Run: headless pygame with SDL's dummy video driver; simulated clock (each Clock.tick advances the game by its frame time, no real sleeping); random seed 0; keys injected as events and as key.get_pressed() state; mouse plan: one left click at the window centre at the start of phase 2, then a move to the lower-right quarter at the start of phase 3.
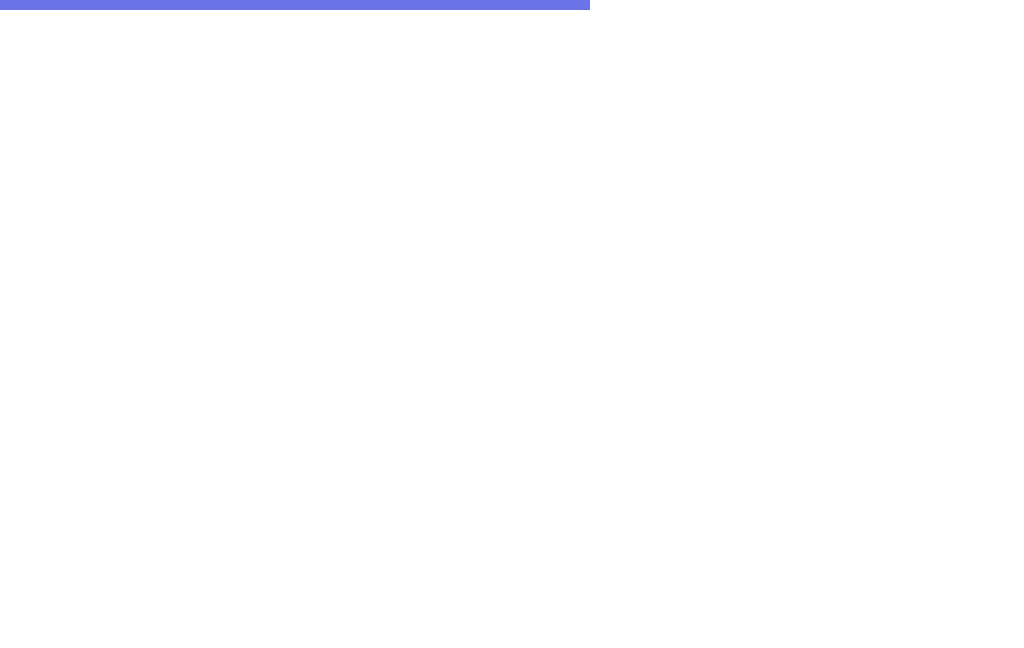
Frame 1 of 4 · flips 1–60 · no input
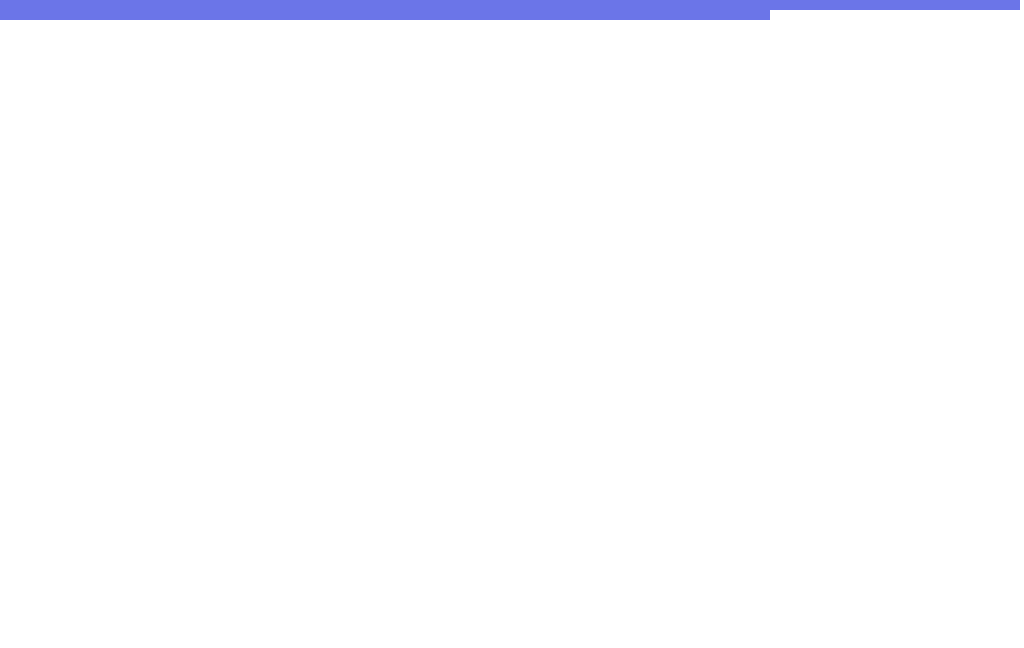
Frame 2 of 4 · flips 61–180 · clicked the window centre · tapped SPACE, RETURN · held RIGHT (→), D
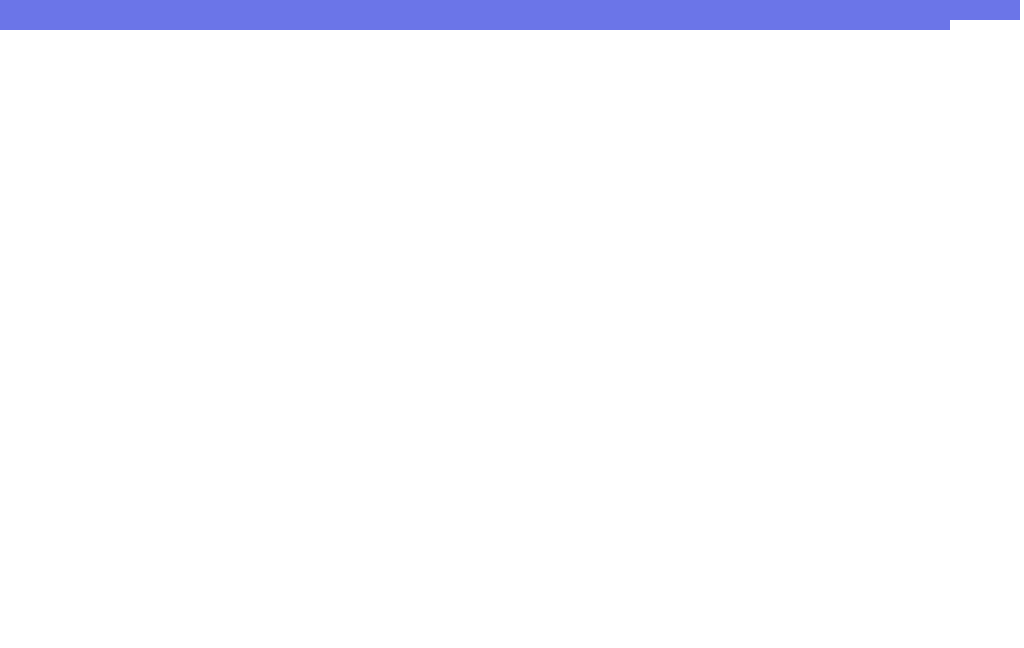
Frame 3 of 4 · flips 181–300 · moved the mouse to the lower-right quarter · held DOWN (↓), S
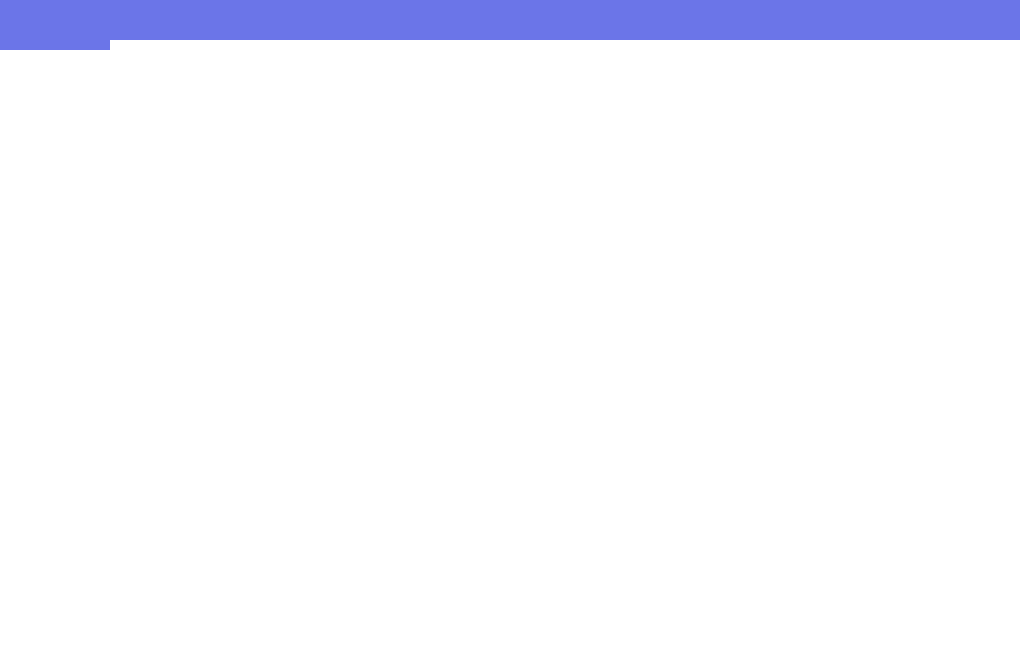
Frame 4 of 4 · flips 301–420 · held LEFT (←), A, UP (↑), W

The pygame program that drew these frames:

import time
import sys
import pygame
import math


class Point():

    def __init__(self, position, parent):
        self.position = position
        self.parent = parent
        self.value = 0

        self.lenpath = 0
        self.heuristics = 0
        self.h = 0


    def get_neighbors(self, maps, ys, domain):
        x=self.position[0]
        y=self.position[1]
        neighbors=[]
        if x!=0:
            if maps[y][x-1].value!=1:
                neighbors.append(maps[y][x-1])
        if x!= domain:
            if maps[y][x+1].value!=1:
                neighbors.append(maps[y][x+1])
        if y!= 0:
            if maps[y-1][x].value!=1:
                neighbors.append(maps[y-1][x])
        if y!= ys:
            if maps[y+1][x].value!=1:
                neighbors.append(maps[y+1][x])
        return neighbors

    def recalc_func(self, selected, end):
        self.heuristics = math.sqrt(((self.position[0]-end.position[0]) ** 2)+((self.position[1]-end.position[1]) ** 2))
        self.lenpath = selected.lenpath + 1


    def draw_rect(self, color=(107, 117, 232)):
        pygame.draw.rect(main_screen,color,(self.position[0]*rect_width,self.position[1]*rect_height,rect_width,rect_height))
        pygame.display.update()



    def __eq__(self, second):
        if second==None:
            return self.position==None
        else:
            return self.position == second.position


# def optimal_astar(maze, frontier, path, end):
#
#     scores=[]
#     for front in frontier:
#         front.def_heuristics(end)
#         front.h = front.lenpath + front.heuristics
#         scores.append(front.h)
#
#
#     return frontier[scores.index(min(scores))]

pygame.init()
infoObject = pygame.display.Info()
w=infoObject.current_w
h=infoObject.current_h-120
print(w,h)

main_screen = pygame.display.set_mode((w,h))
main_screen.fill((255,255,255))


rect_height = 10
rect_width = 10


maze=[]
def initialize():
    for x in range(int(h/rect_height)):
        maz=[]
        for y in range(int(w/rect_width)):
            point_construct = Point([y,x], None)
            maz.append(point_construct)
            point_construct.draw_rect()
        maze.append(maz)

    for x in range(int(w/rect_width)-1):
        pygame.draw.line(main_screen,(255,255,255),((x+1)*rect_width,0),((x+1)*rect_width,h),width=1)


    for x in range(int(h/rect_height)):
        pygame.draw.line(main_screen,(255,255,255),(0,(x+1)*rect_height),(w,(x+1)*rect_height),width=1)

while True:
    for event in pygame.event.get():
        if event.type == pygame.QUIT:
            pygame.quit()
            sys.exit()
    pygame.display.update()
    initialize()
    break




#input for start, end
def point_loc(position):
    x=position[0]
    y=position[1]
    grid_x=x//rect_width
    grid_y=y//rect_height

    return [grid_x,grid_y]
begin = None
run=True
while run:
    pygame.display.update()
    for ev in pygame.event.get():
        if ev.type==pygame.QUIT:
            pygame.quit()
        if pygame.mouse.get_pressed()[0]:
            begin = point_loc(pygame.mouse.get_pos())
            maze[begin[1]][begin[0]].draw_rect(color=(0,0,255))
            time.sleep(1)
            run=False
finish = None
run=True
while run:
    pygame.display.update()
    for ev in pygame.event.get():
        if ev.type==pygame.QUIT:
            pygame.quit()
        if pygame.mouse.get_pressed()[0]:
            finish = point_loc(pygame.mouse.get_pos())
            maze[finish[1]][finish[0]].draw_rect(color=(0,0,255))
            time.sleep(1)
            run=False





#loop through all "touched" squares, change values of these squares to 1, and change color WALL
wall_pos = []
run=True
while run:
    pygame.display.update()
    for ev in pygame.event.get():
        if ev.type==pygame.QUIT:
            pygame.quit()
        if pygame.mouse.get_pressed()[0]:
            wall_loc = point_loc(pygame.mouse.get_pos())
            wall_pos.append(wall_loc)
            maze[wall_loc[1]][wall_loc[0]].draw_rect(color=(0,255,255))
            maze[wall_loc[1]][wall_loc[0]].value=1
        if ev.type==pygame.KEYDOWN:
            run=False


def aStar(maze,start,end):

    domain = len(maze[0])-1
    ys=len(maze)-1
    visited=[]
    # start = #start is given to us as a point obj already
    # end = #end is given to us as a point obj already
    frontier=[start]



    while frontier: #loop through until there is nothing left in the frontier (if end not found, then end cannot be found)
        scores = [front.h for front in frontier] #according to A*, we must go toward the path with least cost and least estimated error
        ind = scores.index(min(scores))
        selected = frontier[ind]
        selected.draw_rect(color=(255, 251, 0))
        # time.sleep(0.0001)
        frontier.remove(selected)
        visited.append(selected)
        #end reached
        if selected==end:
            path = [selected]
            backward = end.parent
            path.append(backward)

            while backward!=start:
                backward = backward.parent

                path.append(backward)
            path = list(reversed(path))
            path_list=[p.position for p in path]
            for obj in path:
                obj.draw_rect(color = (10, 10, 10))
            print(path_list)
            print("The shortest path is: "+str(len(path))+" units!")
            return









        neighbors = selected.get_neighbors(maze,ys,domain) #get neighbors of current "lowest cost point"
        for point_neighbor in neighbors:

            if point_neighbor.parent==None: #do not overwrite parents, only give child a parent if it doesn't have one. If you give a parent later, it will have a higher cost, which we do not want
                point_neighbor.parent = selected


            if point_neighbor in visited: #if we come back to the same place after a while, it will have a higher cost
                continue
            point_neighbor.recalc_func(selected,end) #if neighbor succesfully passes both last if statement, we can calculate its f,g
            point_neighbor.h = point_neighbor.lenpath + point_neighbor.heuristics #calculate cost function, h
            print(point_neighbor.lenpath)
            check=[]
            for front in frontier:
                if front.h < point_neighbor.h:
                    check.append(front)
            if point_neighbor in frontier and len(check)>0: #now we see if we come to some part of the frontier after a while, which will have higher cost
                    continue
            frontier.append(point_neighbor) #if everything passes, it is eligible to be on the frontier (no walls can be on frontier)
        for front in frontier:
            front.draw_rect(color=(227, 64, 113))
            #color changed

        for visit in visited:
            visit.draw_rect(color=(3,102,21))


    print("Doesnt work")
    return

# def print_path(maze, path):
#     path=list(path)
#     print(path)
#     for row in range(len(maze)):
#         mazerow=[]
#         for column in range(len(maze[0])):
#             if [column,row] in path:
#                 mazerow.append("*")
#             else:
#                 mazerow.append(str(maze[row][column]))
#         print(mazerow)
#     print("Least length of path: "+ str(len(path)))

# maze = [[0,0,0,0,0,0,0,0,0,0,0,0],
#         [0,0,0,0,0,0,0,0,0,0,0,0],
#         [0,0,0,0,0,0,0,0,1,0,0,0],
#         [0,0,0,1,0,0,0,1,0,1,0,0],
#         [0,0,0,0,1,0,0,0,0,1,0,0],
#         [0,0,0,0,0,1,1,1,1,0,0,0],
#         [0,0,0,0,0,0,0,0,0,0,0,0],
#         [0,0,0,0,0,0,0,0,0,0,0,0],
#         [0,0,0,0,0,0,0,0,0,0,0,0],
#         [0,0,0,0,0,0,0,0,0,0,0,0]]

running = True
asdf=None
while running:
    for ev in pygame.event.get():
        if event.type == pygame.QUIT:
            pygame.quit()
            sys.exit()
    pygame.display.update()

    aStar(maze,maze[begin[1]][begin[0]],maze[finish[1]][finish[0]])
    time.sleep(100)
    break
